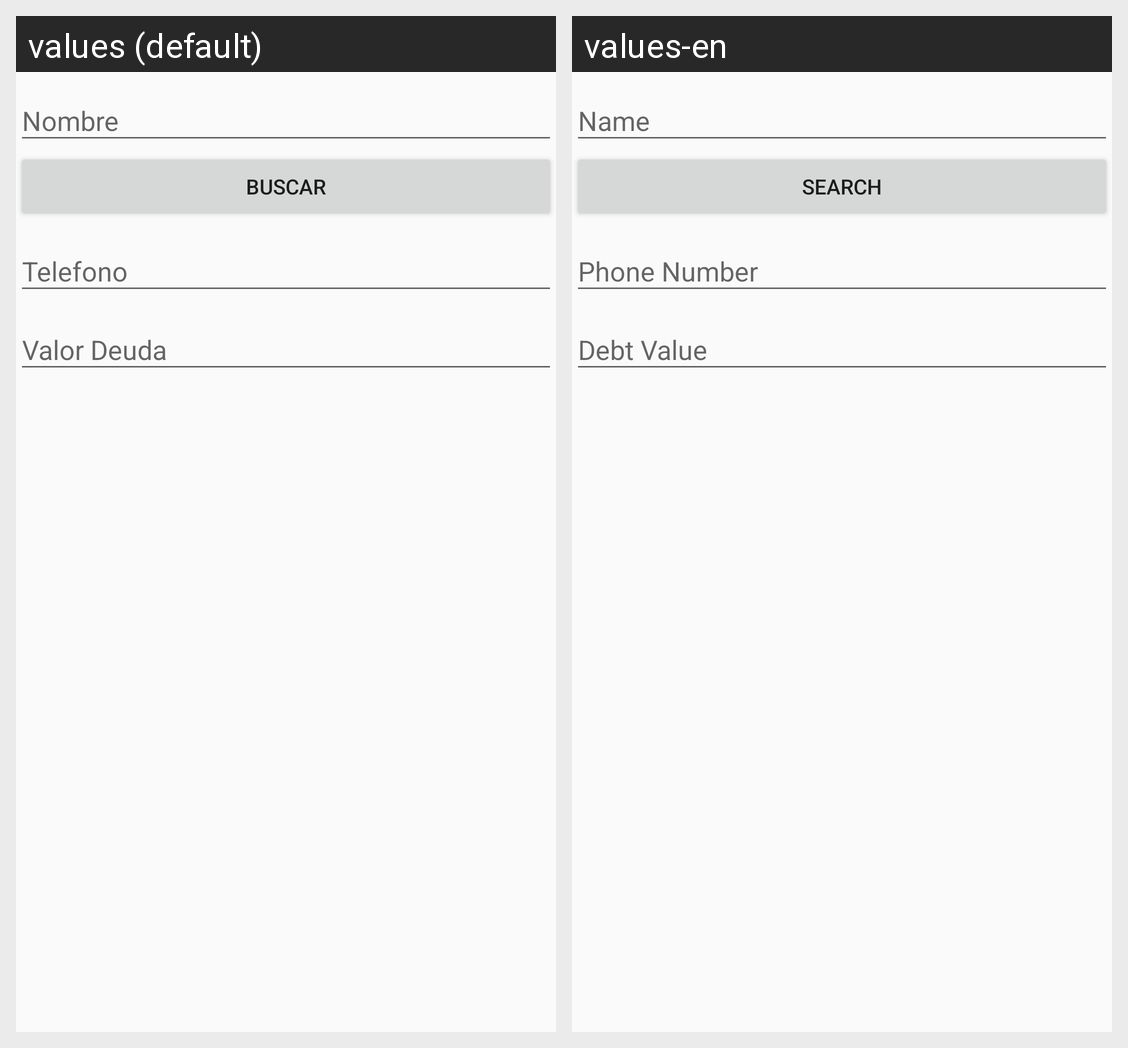

This grid shows one Android layout under two languages. Give, for every string resource on the screen, its name, the default text and each shown locale's text.
Android screen res/layout/fragment_actualizar.xml rendered under 2 locales, left to right: values (default), values-en. Device: Nexus 5 (rendered at 1080×1920; each locale shown at half size, 540×960, under a caption strip naming it); theme AppTheme.
Strings drawn on this screen, with the default value and each locale's value (text and hints the layout hard-codes, and strings that could not be matched under every locale, appear in the picture but are not listed):

nombre
  values: Nombre
  values-en: Name

buscar
  values: Buscar
  values-en: Search

telefono
  values: Telefono
  values-en: Phone Number

valor_deuda
  values: Valor Deuda
  values-en: Debt Value
